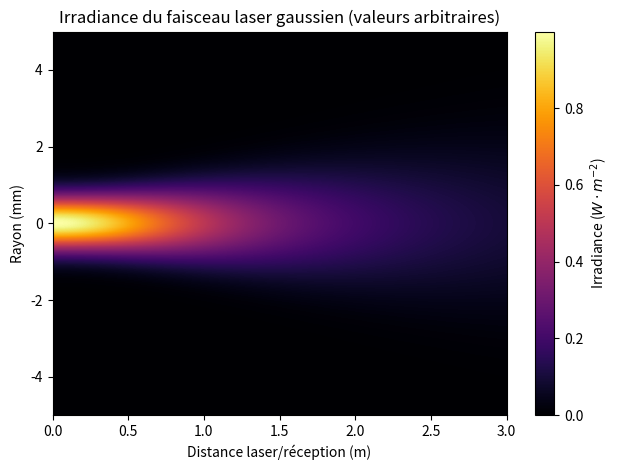

Here is the Python script that generated this plot:
import numpy as np
import matplotlib.pyplot as plt

z_max = 3
r_max = 5
z_r = 1
w_0 = 1
I_0 = 1

z_list = np.linspace(0, z_max, 300)
r_list = np.linspace(-r_max, r_max, 300)
Z, R = np.meshgrid(z_list, r_list)

def div(z, A, B):
    return A * np.sqrt(1 + (z / B) ** 2)

def gaussian(r, A, B):
    return A * np.exp(-2 * r**2 / B**2)

def radiance(z, r):
    w = div(z, w_0, z_r)
    return gaussian(r, I_0 * (w_0 / w)**2, w)

I = radiance(Z, R)

plt.figure('Irradiance faisceau laser gaussien')
extent = [z_list.min(), z_list.max(), r_list.min(), r_list.max()]
plt.imshow(I, extent=extent, aspect='auto', cmap='inferno')
plt.xlabel('Distance laser/réception (m)')
plt.ylabel('Rayon (mm)')
plt.title('Irradiance du faisceau laser gaussien (valeurs arbitraires)')
plt.colorbar(label=r'Irradiance ($W \cdot m^{-2}$)')
plt.tight_layout()
plt.show()